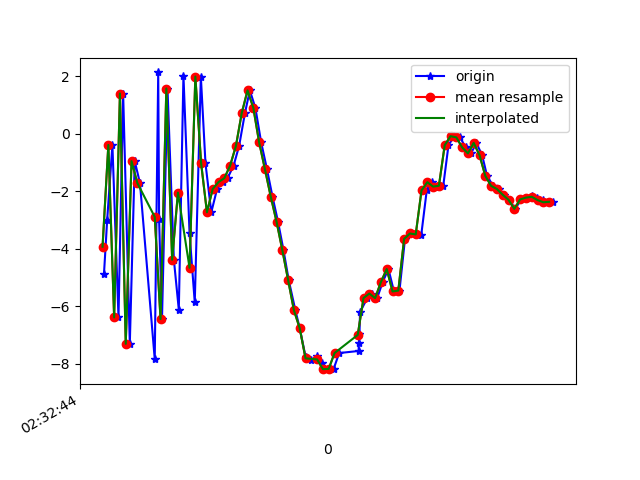

The data file committed next to this chart (first rows):
1617849164725, 544808275555640, -4.86396, 0.14406896, 8.706465
1617849164736, 544808294786410, -2.991, 0.5617, -6.886
1617849164754, 544808314017180, -0.3912, 0.848, 9.568
1617849164775, 544808333247950, -6.385, -0.1876, -4.974
1617849164791, 544808352478720, 1.397, 1.572, 3.982
1617849164814, 544808371709490, -7.302, -0.2595, 3.498
1617849164831, 544808390940260, -0.9532, 1.017, -4.948
1617849164849, 544808410171030, -1.714, 0.8968, 9.358
1617849164900, 544808429401800, -7.835, 0.06695, -3.36
1617849164912, 544808448632570, 2.129, 1.515, -0.5943
1617849164915, 544808467863340, -2.967, 0.5184, 8.702
1617849164925, 544808487094110, -6.443, 0.1167, -5.736
1617849164944, 544808506324880, 1.571, 1.737, 1.553
1617849164966, 544808525555650, -4.381, 0.4998, 7.792
1617849164983, 544808544786420, -6.117, 0.2595, -5.846
1617849164999, 544808564017190, 2.023, 1.587, 1.835
1617849165020, 544808583247960, -3.455, 0.4238, 8.036
1617849165038, 544808602478730, -5.862, 0.01892, -5.337
1617849165059, 544808621709500, 1.987, 1.666, -1.331
1617849165075, 544808640940270, -1.033, 1.045, 7.443
1617849165095, 544808660171040, -2.732, 0.8466, 3.192
1617849165115, 544808679401810, -1.918, 0.8903, 1.853
1617849165134, 544808698632580, -1.68, 0.5825, 0.8942
1617849165151, 544808717863350, -1.547, 1.337, 1.73
1617849165172, 544808737094120, -1.107, 2.077, 3.521
1617849165191, 544808756324890, -0.4237, 1.235, 5.239
1617849165211, 544808775555660, 0.7135, 1.233, 7.067
1617849165228, 544808794786430, 1.506, 0.7372, 9.382
1617849165247, 544808814017200, 0.8994, 0.03826, 11.73
1617849165267, 544808833247970, -0.2992, -0.4788, 12.38
1617849165287, 544808852478740, -1.232, -1.336, 12.33
1617849165306, 544808871709510, -2.183, -1.999, 12.26
1617849165325, 544808890940280, -3.053, -1.676, 10.45
1617849165344, 544808910171050, -4.044, -1.06, 8.491
1617849165362, 544808929401820, -5.087, -1.224, 6.706
1617849165385, 544808948632590, -6.138, -1.638, 5.009
1617849165400, 544808967863360, -6.76, -2.557, 2.655
1617849165420, 544808987094130, -7.743, -2.698, 0.7747
1617849165438, 544809006324900, -7.87, -2.183, -0.842
1617849165460, 544809025555670, -7.736, -1.539, -2.215
1617849165477, 544809044786440, -7.952, -1.098, -2.822
1617849165496, 544809064017210, -8.182, -0.3788, -3.413
1617849165517, 544809083247980, -8.172, 0.3457, -3.963
1617849165536, 544809102478750, -7.623, 0.7852, -4.486
1617849165603, 544809121709520, -7.55, 0.9197, -4.728
1617849165604, 544809140940290, -7.264, 1.209, -4.409
1617849165606, 544809160171060, -6.957, 1.198, -3.92
1617849165608, 544809179401830, -6.202, 1.17, -3.644
1617849165633, 544809198756619, -5.71, 1.164, -3.325
1617849165648, 544809217987389, -5.555, 1.097, -2.97
1617849165667, 544809237218159, -5.714, 1.004, -2.842
1617849165686, 544809256448929, -5.156, 0.7995, -2.371
1617849165706, 544809275679699, -4.703, 0.3819, -1.759
1617849165725, 544809294910469, -5.482, -0.04618, -0.9775
1617849165744, 544809314141239, -5.451, 0.1493, -0.9169
1617849165763, 544809333372009, -3.655, 0.189, -0.722
1617849165781, 544809352602779, -3.467, -0.9837, 1.407
1617849165800, 544809371833549, -3.474, -1.647, 3.281
1617849165819, 544809391064319, -3.527, -0.6347, 3.96
1617849165838, 544809410295089, -1.972, 0.8954, 4.76
1617849165855, 544809429525859, -1.683, -0.399, 6.807
... 22 more rows
